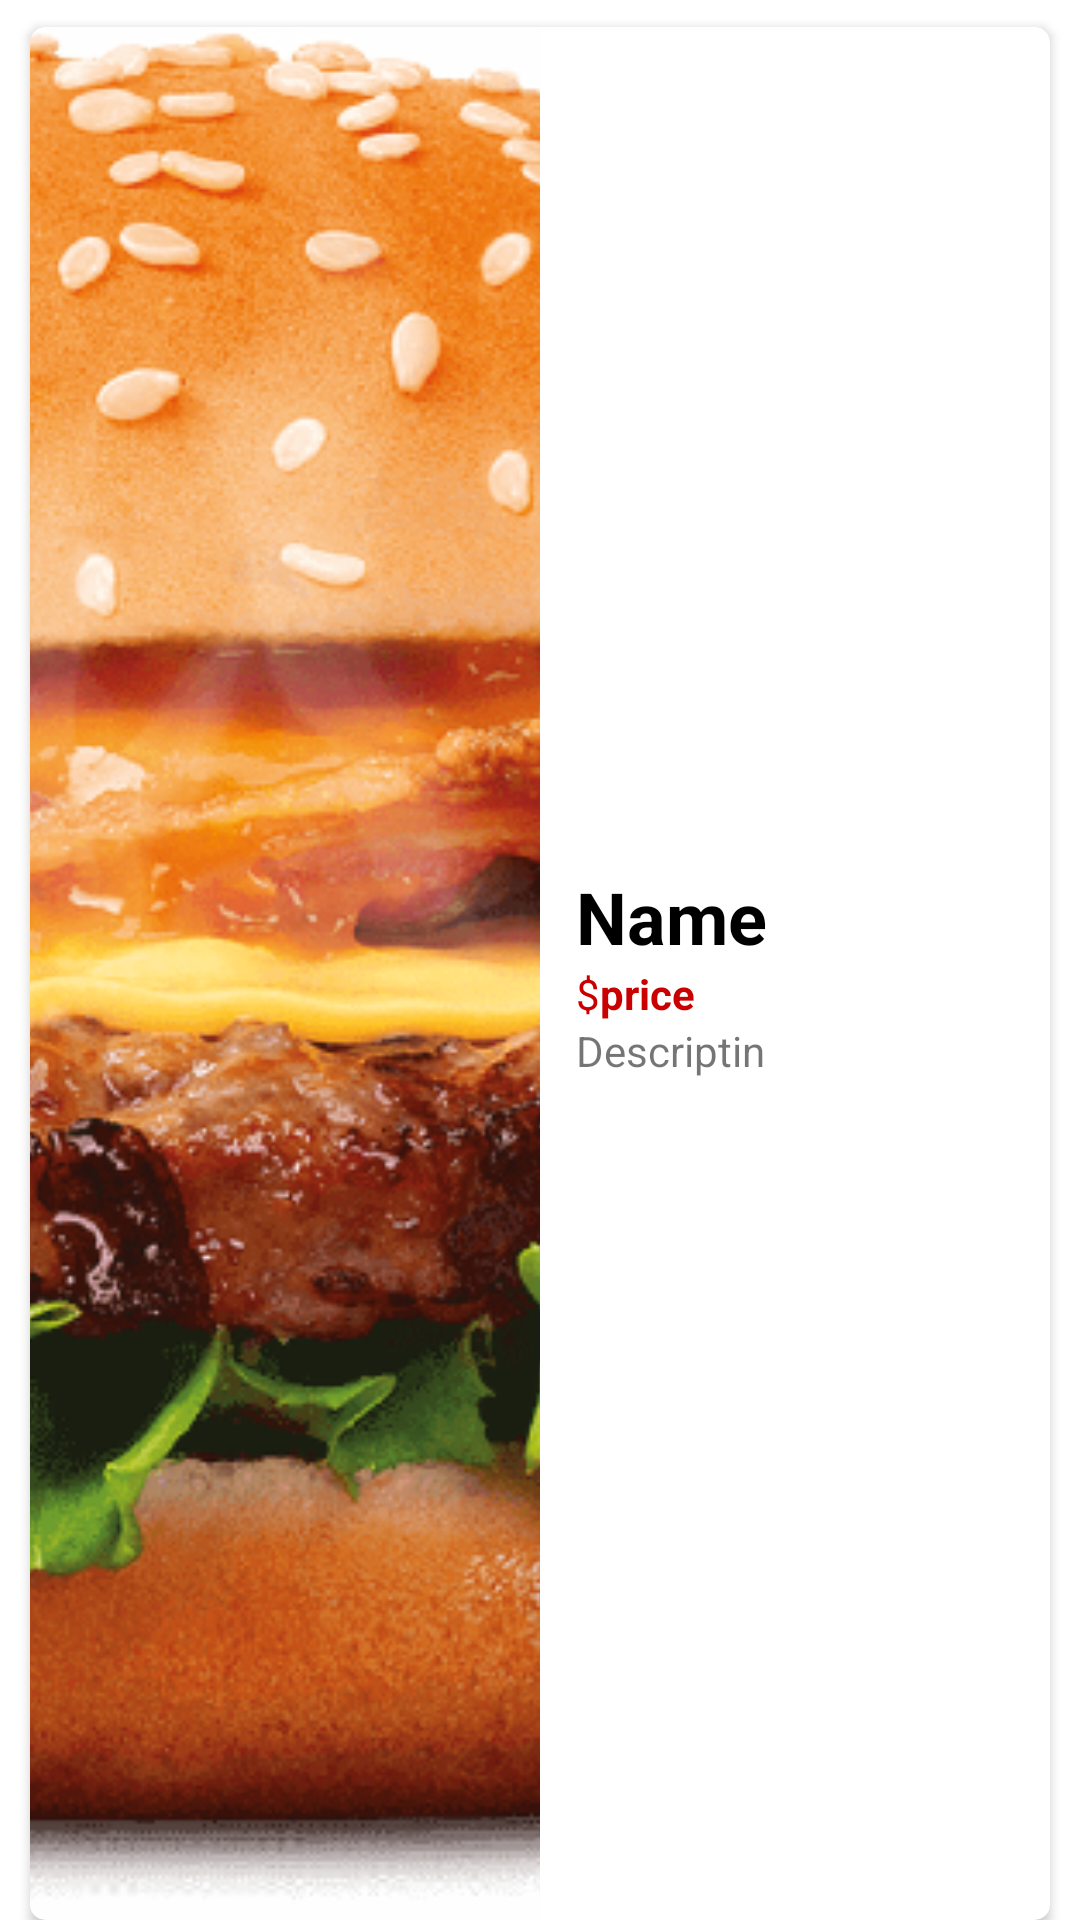

Here is an Android app screen rendered from its layout file. Give the layout XML and the strings, colors and styles it references.
<!-- AndroidManifest.xml: application theme Theme.Test -->
<!-- res/layout/food.xml -->
<?xml version="1.0" encoding="utf-8"?>
<LinearLayout
    xmlns:android="http://schemas.android.com/apk/res/android"
    xmlns:app="http://schemas.android.com/apk/res-auto"
    android:layout_width="match_parent"
    android:layout_height="144dp"
    android:orientation="vertical"
    >

    <androidx.cardview.widget.CardView
        android:layout_width="match_parent"
        android:layout_height="match_parent"
        android:layout_marginLeft="10dp"
        android:layout_marginTop="9dp"
        android:layout_marginRight="10dp"
        app:cardCornerRadius="5dp"
        app:cardMaxElevation="5dp">

        <LinearLayout
            android:layout_width="match_parent"
            android:layout_height="match_parent"
            android:orientation="horizontal">

            <ImageView
                android:id="@+id/imageView"
                android:layout_width="0dp"
                android:layout_height="match_parent"
                android:layout_weight="1"
                android:contentDescription="@string/todo"
                android:scaleType="centerCrop"
                app:srcCompat="@drawable/burger2" />

            <LinearLayout
                android:layout_width="0dp"
                android:layout_height="match_parent"
                android:layout_weight="1"
                android:gravity="center_vertical"
                android:orientation="vertical">

                <TextView
                    android:id="@+id/name"
                    android:layout_width="wrap_content"
                    android:layout_height="wrap_content"
                    android:layout_marginLeft="12dp"
                    android:text="Name"
                    android:textColor="@color/black"
                    android:textSize="24sp"
                    android:textStyle="bold" />

                <LinearLayout
                    android:layout_width="wrap_content"
                    android:layout_height="wrap_content"
                    android:orientation="horizontal">

                    <TextView
                        android:id="@+id/textView3"
                        android:layout_width="wrap_content"
                        android:layout_height="wrap_content"
                        android:layout_marginLeft="12dp"
                        android:layout_weight="1"
                        android:text="$"
                        android:textColor="@color/red" />

                    <TextView
                        android:id="@+id/orderPrice"
                        android:layout_width="wrap_content"
                        android:layout_height="wrap_content"
                        android:text="price"
                        android:textColor="@color/red"
                        android:textStyle="bold" />
                </LinearLayout>

                <TextView
                    android:id="@+id/descripion"
                    android:layout_width="match_parent"
                    android:layout_height="wrap_content"
                    android:layout_marginLeft="12dp"
                    android:text="Descriptin" />

            </LinearLayout>

        </LinearLayout>
    </androidx.cardview.widget.CardView>
</LinearLayout>
<!-- resources referenced by this layout -->
<resources>
  <color name="black">#000000</color>
  <color name="red">#CA0000</color>
  <!-- drawable burger2: png bitmap (drawable, 894510 bytes) -->
  <string name="todo">TODO</string>
  <style name="Theme.Test" parent="Theme.MaterialComponents.DayNight">
          
          <item name="colorPrimary">@color/purple_500</item>
          <item name="colorPrimaryVariant">@color/purple_700</item>
          <item name="colorOnPrimary">@color/white</item>
          
          <item name="colorSecondary">@color/teal_200</item>
          <item name="colorSecondaryVariant">@color/teal_700</item>
          <item name="colorOnSecondary">@color/black</item>
          
          <item name="android:statusBarColor">?attr/colorPrimaryVariant</item>
          
      </style>
  <color name="purple_500">#FF6200EE</color>
  <color name="purple_700">#FF3700B3</color>
  <color name="white">#FFFFFFFF</color>
  <color name="teal_200">#FF03DAC5</color>
  <color name="teal_700">#FF018786</color>
</resources>
